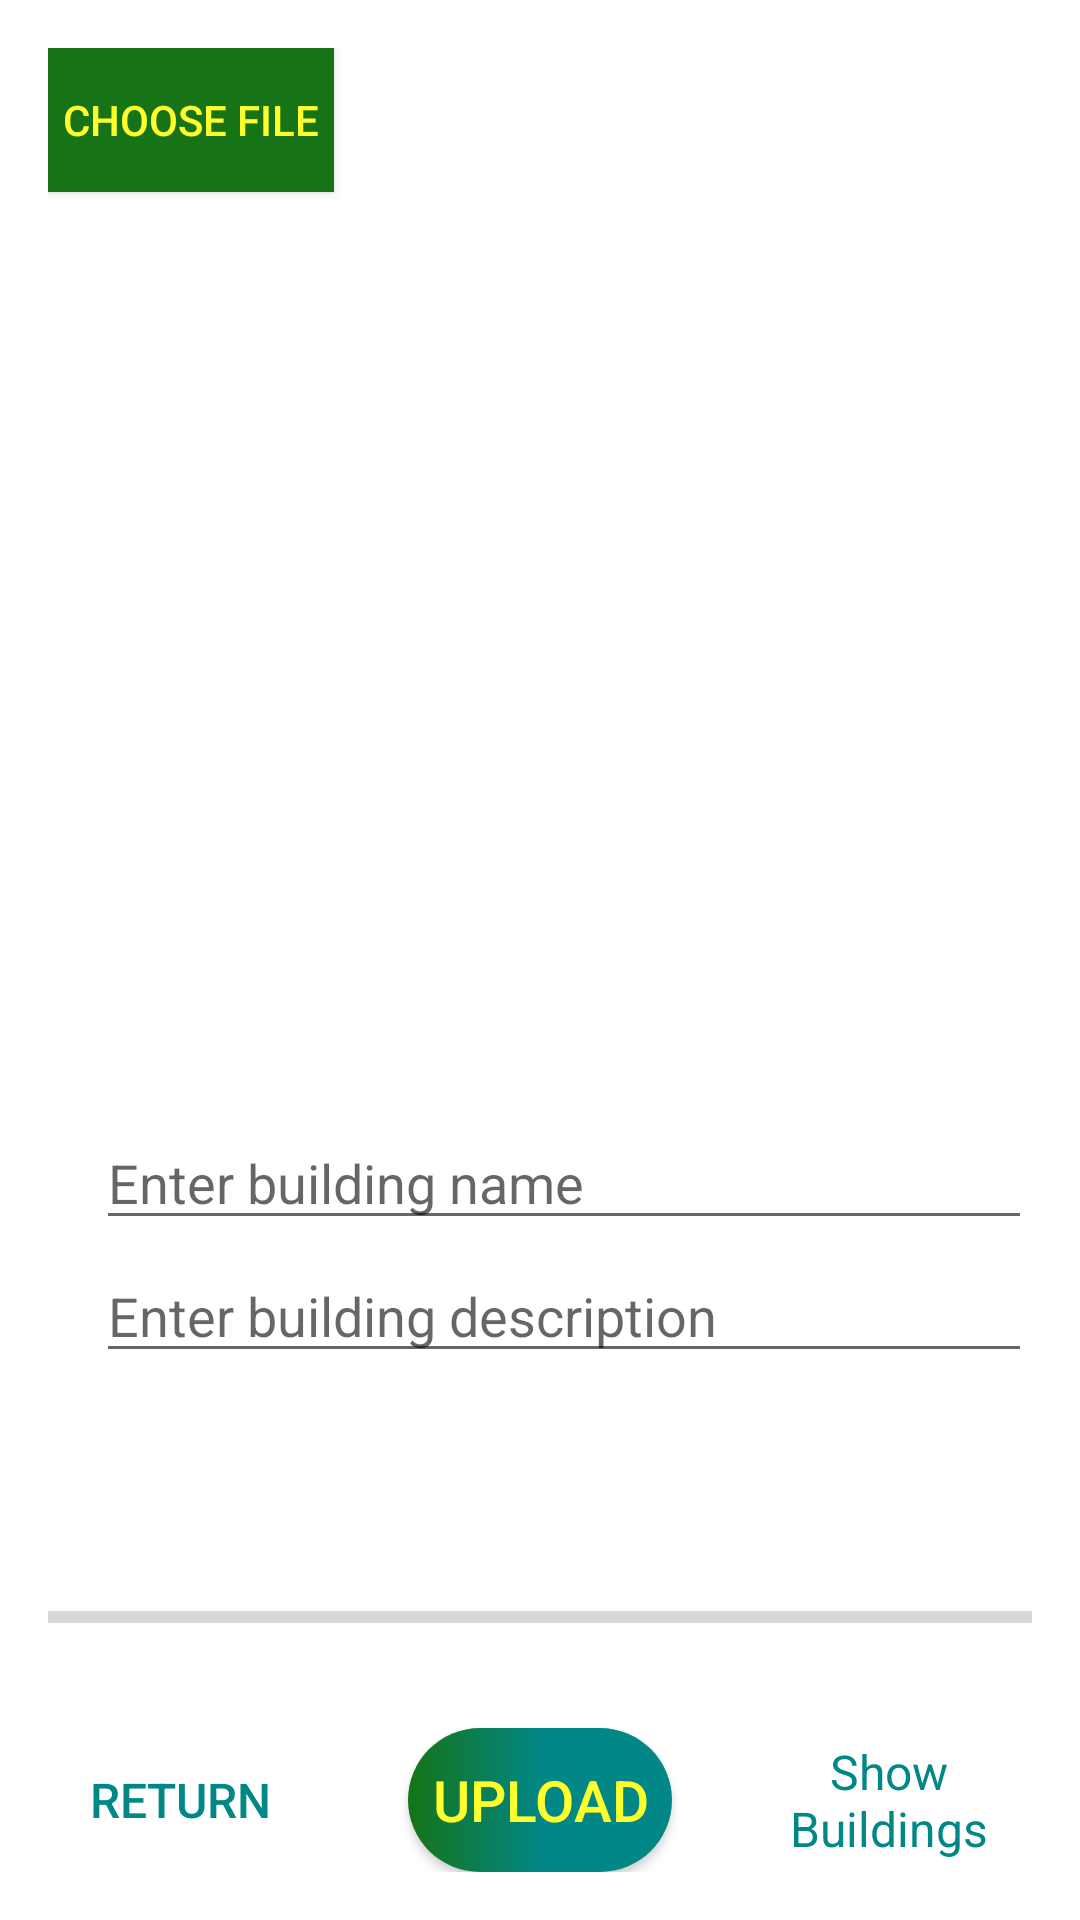

Reconstruct the res/layout file that produces this screen, plus the resources it refers to.
<!-- AndroidManifest.xml: application theme Theme.LoginRegisterAuth -->
<!-- res/layout/activity_new_building_admin.xml -->
<?xml version="1.0" encoding="utf-8"?>
<RelativeLayout xmlns:android="http://schemas.android.com/apk/res/android"
    xmlns:app="http://schemas.android.com/apk/res-auto"
    xmlns:tools="http://schemas.android.com/tools"
    android:layout_width="match_parent"
    android:layout_height="match_parent"
    tools:context=".NewBuildingAdmin"
    android:padding="16dp">

    <androidx.appcompat.widget.AppCompatButton
        android:id="@+id/btnchoose"
        android:layout_width="wrap_content"
        android:layout_height="wrap_content"
        android:background="#167417"
        android:padding="5dp"
        android:text="Choose file"
        android:textColor="@color/yellow" />

    <ImageView
        android:id="@+id/image_view"
        android:layout_width="match_parent"
        android:layout_height="300dp"
        android:layout_below="@+id/btnchoose"
        android:layout_marginTop="5dp"
        />

    <EditText
        android:id="@+id/txtbldgname"
        android:layout_width="match_parent"
        android:layout_height="wrap_content"
        android:layout_below="@+id/image_view"
        android:layout_marginStart="16dp"
        android:layout_marginTop="3dp"
        android:hint="Enter building name" />

    <EditText
        android:id="@+id/txtbldgdesc"
        android:layout_width="match_parent"
        android:layout_height="wrap_content"
        android:layout_below="@+id/txtbldgname"
        android:layout_marginStart="16dp"
        android:layout_marginTop="3dp"
        android:hint="Enter building description" />

    <ProgressBar
        android:id="@+id/progress_bar"
        style="@style/Widget.AppCompat.ProgressBar.Horizontal"
        android:layout_width="match_parent"
        android:layout_height="wrap_content"
        android:layout_above="@+id/btnupload"
        android:layout_alignParentStart="true"
        android:layout_marginBottom="29dp" />

    <androidx.appcompat.widget.AppCompatButton
        android:id="@+id/returnbtn"
        android:layout_width="wrap_content"
        android:layout_height="wrap_content"
        android:layout_alignParentBottom="true"
        android:background="@null"
        android:text="Return"
        android:textColor="@drawable/btn_others"
        android:textSize="16sp" />

    <androidx.appcompat.widget.AppCompatButton
        android:id="@+id/btnupload"
        android:layout_width="wrap_content"
        android:layout_height="wrap_content"
        android:layout_alignParentBottom="true"
        android:layout_centerHorizontal="true"
        android:background="@drawable/btn_login"
        android:padding="5dp"
        android:text="Upload"
        android:textColor="@color/yellow"
        android:textSize="19sp" />


    <TextView
        android:id="@+id/tvshowupload"
        android:layout_width="wrap_content"
        android:layout_height="wrap_content"
        android:layout_alignTop="@+id/btnupload"
        android:layout_alignBottom="@+id/btnupload"
        android:layout_toEndOf="@+id/btnupload"
        android:layout_marginStart="25dp"
        android:gravity="center"
        android:text="Show Buildings"
        android:textColor="@color/teal_700"
        android:textSize="16sp" />


</RelativeLayout>
<!-- resources referenced by this layout -->
<resources>
  <color name="teal_700">#FF018786</color>
  <color name="yellow">#FFFF2E</color>
  <!-- drawable btn_login (drawable) -->
  <?xml version="1.0" encoding="utf-8"?>
  <shape xmlns:android="http://schemas.android.com/apk/res/android" android:shape="rectangle">
      <gradient android:startColor="#167417" android:centerColor="@color/teal_700" android:endColor="@color/teal_700" android:type="linear"/>
      <corners android:radius="50dp"></corners>
  
  </shape>
  <!-- drawable btn_others (drawable) -->
  <?xml version="1.0" encoding="utf-8"?>
  <selector xmlns:android="http://schemas.android.com/apk/res/android">
      <item android:state_pressed="true" android:color="@color/yellow" android:background="@null"/>
      <item android:state_enabled="true" android:color="@color/teal_700" android:background="@null"/>
      <item android:state_pressed="false" android:color="@color/teal_700" android:background="@null" />
  
  </selector>
  <style name="Theme.LoginRegisterAuth" parent="Theme.MaterialComponents.DayNight.NoActionBar">
          
          <item name="colorPrimary">@color/purple_500</item>
          <item name="colorPrimaryVariant">@color/purple_700</item>
          <item name="colorOnPrimary">@color/white</item>
          
          <item name="colorSecondary">@color/teal_200</item>
          <item name="colorSecondaryVariant">@color/teal_700</item>
          <item name="colorOnSecondary">@color/black</item>
          
          <item name="android:statusBarColor" tools:targetApi="l">?attr/colorPrimaryVariant</item>
          
      </style>
  <color name="purple_500">#FF6200EE</color>
  <color name="purple_700">#FF3700B3</color>
  <color name="white">#FFFFFFFF</color>
  <color name="teal_200">#FF03DAC5</color>
  <color name="black">#FF000000</color>
</resources>
